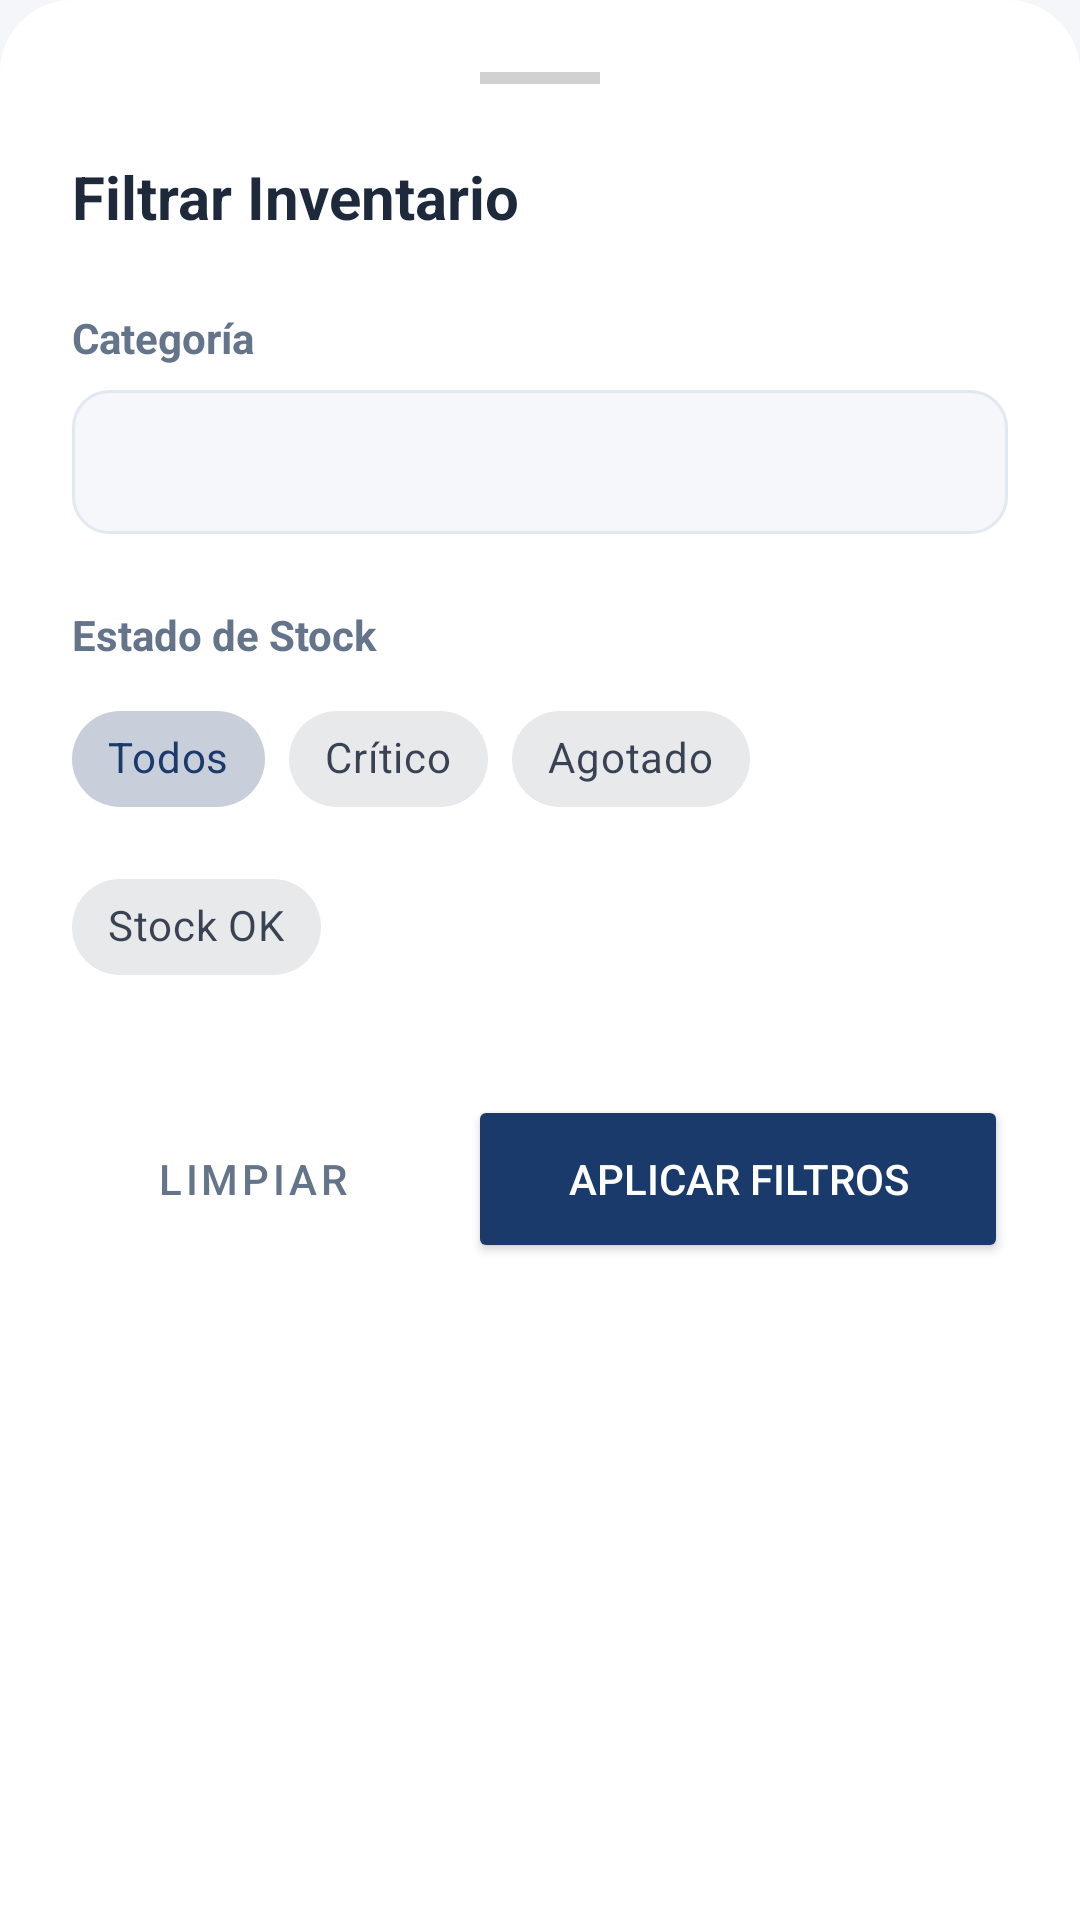

Layout XML and referenced resources for this Android screen:
<!-- AndroidManifest.xml: application theme Theme.DROGUERIA_EKA_APP -->
<!-- res/layout/dialog_filtros_inventario.xml -->
<?xml version="1.0" encoding="utf-8"?>
<LinearLayout xmlns:android="http://schemas.android.com/apk/res/android"
    xmlns:app="http://schemas.android.com/apk/res-auto"
    android:layout_width="match_parent"
    android:layout_height="wrap_content"
    android:orientation="vertical"
    android:padding="24dp"
    android:background="@drawable/bg_bottom_sheet">

    <View
        android:layout_width="40dp"
        android:layout_height="4dp"
        android:layout_gravity="center_horizontal"
        android:background="#D1D1D1"
        android:layout_marginBottom="24dp" />

    <TextView
        android:layout_width="wrap_content"
        android:layout_height="wrap_content"
        android:text="Filtrar Inventario"
        android:textSize="20sp"
        android:textStyle="bold"
        android:textColor="@color/colorTextPrimary"
        android:layout_marginBottom="24dp" />

    <TextView
        android:layout_width="wrap_content"
        android:layout_height="wrap_content"
        android:text="Categoría"
        android:textSize="14sp"
        android:textStyle="bold"
        android:textColor="@color/colorTextMuted"
        android:layout_marginBottom="8dp" />

    <Spinner
        android:id="@+id/spinnerCategorias"
        android:layout_width="match_parent"
        android:layout_height="48dp"
        android:background="@drawable/bg_spinner"
        android:paddingHorizontal="12dp"
        android:layout_marginBottom="24dp" />

    <TextView
        android:layout_width="wrap_content"
        android:layout_height="wrap_content"
        android:text="Estado de Stock"
        android:textSize="14sp"
        android:textStyle="bold"
        android:textColor="@color/colorTextMuted"
        android:layout_marginBottom="8dp" />

    <com.google.android.material.chip.ChipGroup
        android:id="@+id/chipGroupEstado"
        android:layout_width="match_parent"
        android:layout_height="wrap_content"
        app:singleSelection="true"
        android:layout_marginBottom="32dp">

        <com.google.android.material.chip.Chip
            android:id="@+id/chipTodos"
            style="@style/Widget.MaterialComponents.Chip.Choice"
            android:layout_width="wrap_content"
            android:layout_height="wrap_content"
            android:text="Todos"
            android:checked="true" />

        <com.google.android.material.chip.Chip
            android:id="@+id/chipCritico"
            style="@style/Widget.MaterialComponents.Chip.Choice"
            android:layout_width="wrap_content"
            android:layout_height="wrap_content"
            android:text="Crítico" />

        <com.google.android.material.chip.Chip
            android:id="@+id/chipAgotado"
            style="@style/Widget.MaterialComponents.Chip.Choice"
            android:layout_width="wrap_content"
            android:layout_height="wrap_content"
            android:text="Agotado" />

        <com.google.android.material.chip.Chip
            android:id="@+id/chipOk"
            style="@style/Widget.MaterialComponents.Chip.Choice"
            android:layout_width="wrap_content"
            android:layout_height="wrap_content"
            android:text="Stock OK" />
    </com.google.android.material.chip.ChipGroup>

    <LinearLayout
        android:layout_width="match_parent"
        android:layout_height="wrap_content"
        android:orientation="horizontal">

        <Button
            android:id="@+id/btnLimpiar"
            style="@style/Widget.MaterialComponents.Button.TextButton"
            android:layout_width="0dp"
            android:layout_height="56dp"
            android:layout_weight="1"
            android:text="Limpiar"
            android:textColor="@color/colorTextMuted" />

        <Button
            android:id="@+id/btnAplicar"
            android:layout_width="0dp"
            android:layout_height="56dp"
            android:layout_weight="1.5"
            android:layout_marginStart="12dp"
            android:text="Aplicar Filtros"
            android:backgroundTint="@color/colorPrimary"
            android:textColor="@android:color/white"
            app:cornerRadius="12dp" />
    </LinearLayout>

</LinearLayout>
<!-- resources referenced by this layout -->
<resources>
  <color name="colorPrimary">#1A3A6B</color>
  <color name="colorTextMuted">#64748B</color>
  <color name="colorTextPrimary">#1E293B</color>
  <!-- drawable bg_bottom_sheet (drawable) -->
  <?xml version="1.0" encoding="utf-8"?>
  <shape xmlns:android="http://schemas.android.com/apk/res/android"
      android:shape="rectangle">
      <corners android:topLeftRadius="24dp" android:topRightRadius="24dp" />
      <solid android:color="@color/colorSurface" />
  </shape>
  <!-- drawable bg_spinner (drawable) -->
  <?xml version="1.0" encoding="utf-8"?>
  <shape xmlns:android="http://schemas.android.com/apk/res/android">
      <solid android:color="#F5F7FA" />
      <corners android:radius="12dp" />
      <stroke
          android:width="1dp"
          android:color="#E1E8F0" />
  </shape>
  <style name="Theme.DROGUERIA_EKA_APP" parent="Theme.Material3.Light.NoActionBar">
          
          <item name="colorPrimary">@color/colorPrimary</item>
          <item name="colorPrimaryVariant">@color/colorPrimaryDark</item>
          <item name="colorOnPrimary">@color/colorSurface</item>
          
          <item name="colorSecondary">@color/colorAccent</item>
          <item name="colorSecondaryVariant">@color/colorAccent</item>
          <item name="colorOnSecondary">@color/colorSurface</item>
          
          <item name="android:statusBarColor" tools:targetApi="l">?attr/colorPrimaryVariant</item>
          
          <item name="android:windowBackground">@color/colorBackground</item>
          <item name="colorSurface">@color/colorSurface</item>
          <item name="colorOnSurface">@color/colorTextPrimary</item>
      </style>
  <color name="colorSurface">#FFFFFF</color>
  <color name="colorPrimaryDark">#0D1F3C</color>
  <color name="colorAccent">#1E6DB4</color>
  <color name="colorBackground">#F4F6FA</color>
</resources>
